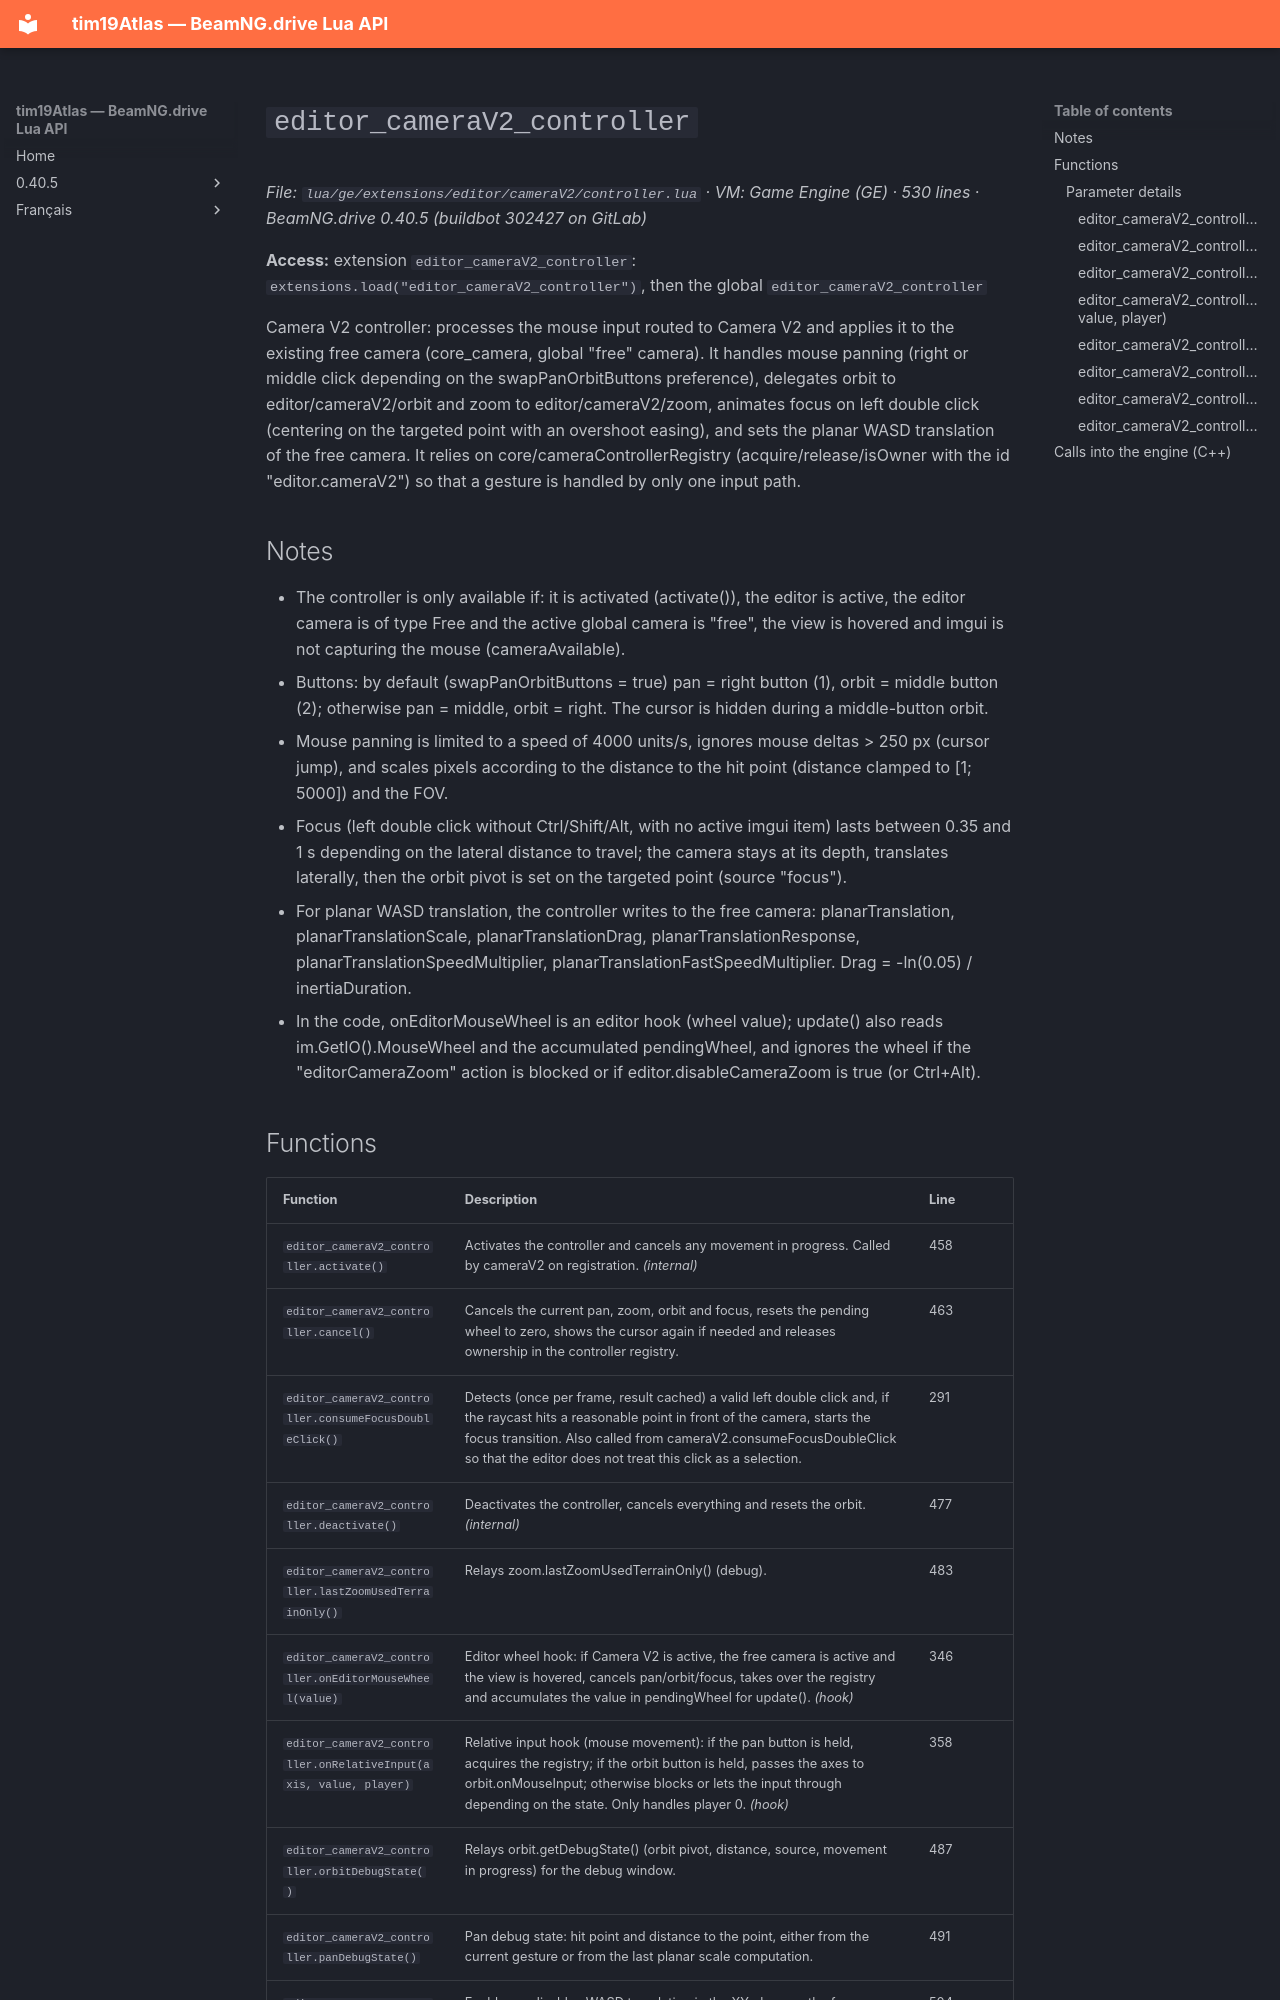

repository: Tim0219800/beamng-lua-atlas · page: 0.40.5/ge/extensions/editor/cameraV2/controller.html · generator: mkdocs

# `editor_cameraV2_controller`

*File: `lua/ge/extensions/editor/cameraV2/controller.lua` · VM: Game Engine (GE) · 530 lines · BeamNG.drive 0.40.5 (buildbot 302427 on GitLab)*

**Access:** extension `editor_cameraV2_controller`: `extensions.load("editor_cameraV2_controller")`, then the global `editor_cameraV2_controller`

Camera V2 controller: processes the mouse input routed to Camera V2 and applies it to the existing free camera (core_camera, global "free" camera). It handles mouse panning (right or middle click depending on the swapPanOrbitButtons preference), delegates orbit to editor/cameraV2/orbit and zoom to editor/cameraV2/zoom, animates focus on left double click (centering on the targeted point with an overshoot easing), and sets the planar WASD translation of the free camera. It relies on core/cameraControllerRegistry (acquire/release/isOwner with the id "editor.cameraV2") so that a gesture is handled by only one input path.

## Notes

- The controller is only available if: it is activated (activate()), the editor is active, the editor camera is of type Free and the active global camera is "free", the view is hovered and imgui is not capturing the mouse (cameraAvailable).
- Buttons: by default (swapPanOrbitButtons = true) pan = right button (1), orbit = middle button (2); otherwise pan = middle, orbit = right. The cursor is hidden during a middle-button orbit.
- Mouse panning is limited to a speed of 4000 units/s, ignores mouse deltas > 250 px (cursor jump), and scales pixels according to the distance to the hit point (distance clamped to [1; 5000]) and the FOV.
- Focus (left double click without Ctrl/Shift/Alt, with no active imgui item) lasts between 0.35 and 1 s depending on the lateral distance to travel; the camera stays at its depth, translates laterally, then the orbit pivot is set on the targeted point (source "focus").
- For planar WASD translation, the controller writes to the free camera: planarTranslation, planarTranslationScale, planarTranslationDrag, planarTranslationResponse, planarTranslationSpeedMultiplier, planarTranslationFastSpeedMultiplier. Drag = -ln(0.05) / inertiaDuration.
- In the code, onEditorMouseWheel is an editor hook (wheel value); update() also reads im.GetIO().MouseWheel and the accumulated pendingWheel, and ignores the wheel if the "editorCameraZoom" action is blocked or if editor.disableCameraZoom is true (or Ctrl+Alt).
